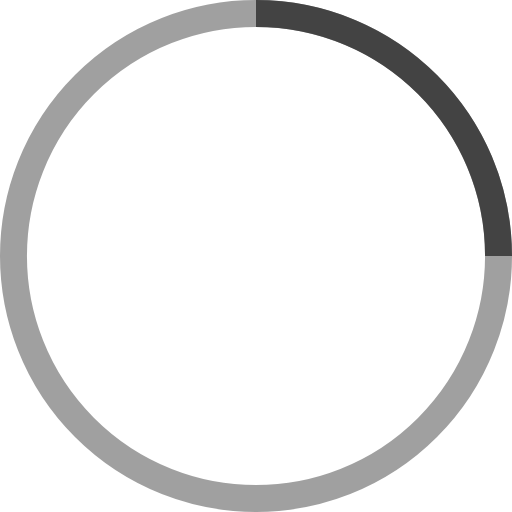
t = 0.00 s
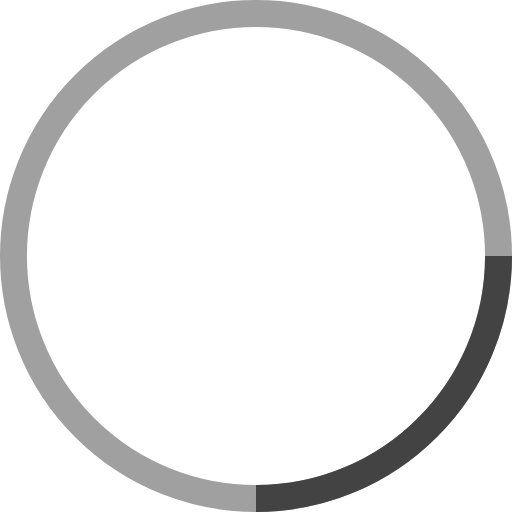
t = 0.25 s
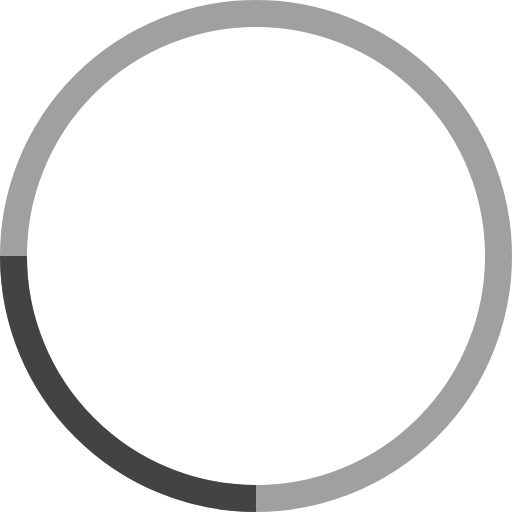
t = 0.50 s
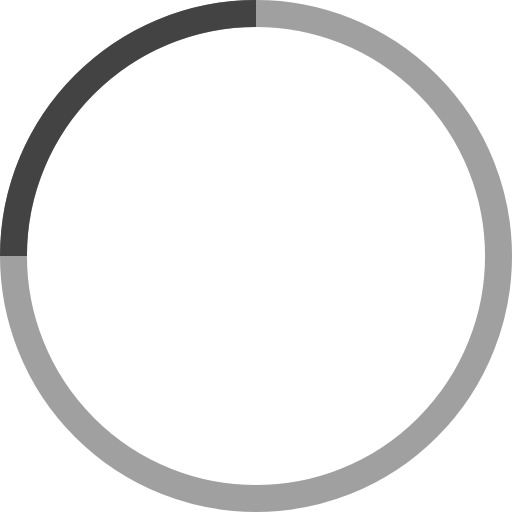
t = 0.75 s

The animated SVG that drew these frames (rendered in a browser with its animation timeline set to each time). Animation: 1 SMIL element (animateTransform=1); one cycle of 1.00 s, repeats indefinitely.

<!-- By Sam Herbert (@sherb), for everyone. More @ http://goo.gl/7AJzbL -->
<svg width="38" height="38" viewBox="0 0 38 38" xmlns="http://www.w3.org/2000/svg" stroke="#434343">
    <g fill="none" fill-rule="evenodd">
        <g transform="translate(1 1)" stroke-width="2">
            <circle stroke-opacity=".5" cx="18" cy="18" r="18"/>
            <path d="M36 18c0-9.94-8.06-18-18-18">
                <animateTransform
                    attributeName="transform"
                    type="rotate"
                    from="0 18 18"
                    to="360 18 18"
                    dur="1s"
                    repeatCount="indefinite"/>
            </path>
        </g>
    </g>
</svg>
